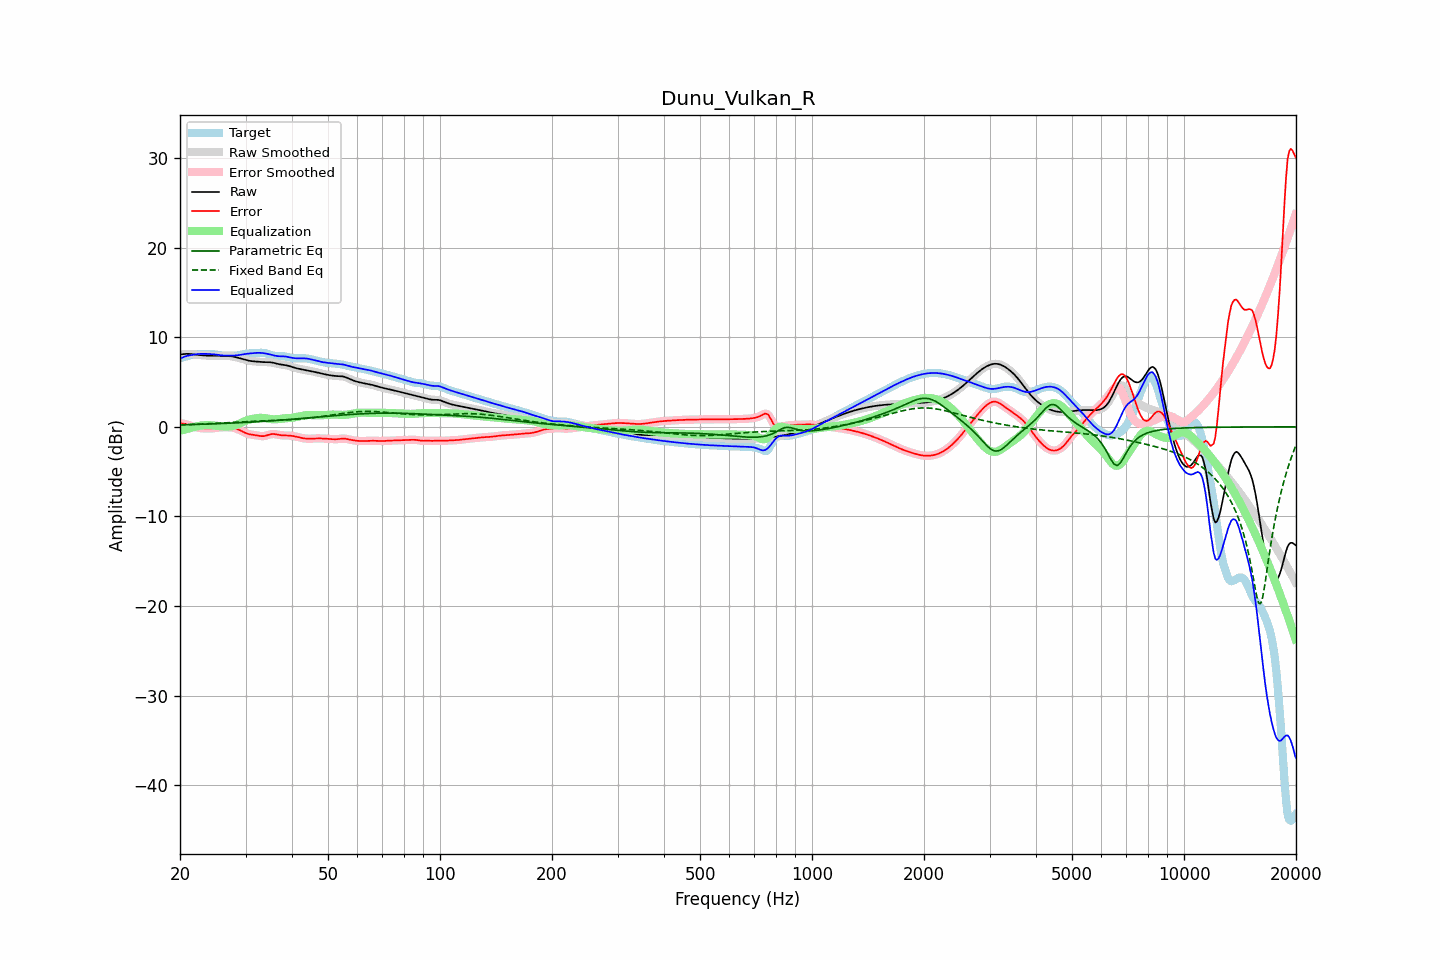

Data behind this chart, as committed beside it:
frequency, raw, error, smoothed, error_smoothed, equalization, parametric_eq, fixed_band_eq, equalized_raw, equalized_smoothed, target
20.00, 8.09, 0.42, 8.08, 0.42, -0.45, 0.22, 0.22, 7.63, 7.63, 7.67
20.20, 8.11, 0.39, 8.11, 0.39, -0.40, 0.23, 0.22, 7.70, 7.71, 7.71
20.40, 8.12, 0.36, 8.13, 0.36, -0.35, 0.23, 0.23, 7.77, 7.78, 7.77
20.61, 8.14, 0.32, 8.14, 0.32, -0.30, 0.24, 0.23, 7.84, 7.84, 7.82
20.81, 8.15, 0.28, 8.15, 0.28, -0.25, 0.24, 0.24, 7.90, 7.90, 7.87
21.02, 8.15, 0.23, 8.15, 0.23, -0.20, 0.25, 0.25, 7.95, 7.95, 7.92
21.23, 8.14, 0.17, 8.14, 0.17, -0.15, 0.25, 0.25, 7.99, 7.99, 7.97
21.44, 8.13, 0.11, 8.12, 0.11, -0.11, 0.26, 0.26, 8.02, 8.02, 8.02
21.66, 8.10, 0.05, 8.10, 0.05, -0.05, 0.26, 0.27, 8.05, 8.05, 8.06
21.87, 8.08, -0.01, 8.08, -0.01, -0.00, 0.27, 0.28, 8.08, 8.08, 8.09
22.09, 8.06, -0.06, 8.06, -0.06, 0.05, 0.27, 0.28, 8.10, 8.11, 8.12
22.31, 8.04, -0.09, 8.04, -0.09, 0.09, 0.28, 0.29, 8.13, 8.13, 8.13
22.54, 8.02, -0.12, 8.02, -0.12, 0.12, 0.28, 0.30, 8.14, 8.14, 8.14
22.76, 8.00, -0.14, 8.00, -0.14, 0.15, 0.29, 0.31, 8.15, 8.15, 8.15
22.99, 7.99, -0.16, 7.99, -0.16, 0.16, 0.29, 0.32, 8.15, 8.15, 8.15
23.22, 7.97, -0.17, 7.97, -0.17, 0.18, 0.30, 0.32, 8.15, 8.15, 8.15
23.45, 7.96, -0.18, 7.96, -0.18, 0.19, 0.31, 0.33, 8.15, 8.15, 8.15
23.69, 7.95, -0.19, 7.95, -0.19, 0.19, 0.31, 0.34, 8.14, 8.14, 8.14
23.92, 7.95, -0.19, 7.95, -0.19, 0.19, 0.32, 0.35, 8.13, 8.13, 8.14
24.16, 7.94, -0.19, 7.94, -0.19, 0.18, 0.33, 0.36, 8.12, 8.12, 8.13
24.40, 7.94, -0.18, 7.94, -0.18, 0.17, 0.33, 0.37, 8.11, 8.11, 8.12
24.65, 7.94, -0.16, 7.94, -0.16, 0.15, 0.34, 0.38, 8.10, 8.10, 8.10
24.89, 7.94, -0.13, 7.94, -0.13, 0.13, 0.35, 0.39, 8.08, 8.08, 8.08
25.14, 7.94, -0.11, 7.94, -0.11, 0.11, 0.35, 0.40, 8.05, 8.05, 8.05
25.39, 7.93, -0.08, 7.93, -0.09, 0.09, 0.36, 0.41, 8.03, 8.03, 8.02
25.65, 7.93, -0.07, 7.93, -0.07, 0.07, 0.37, 0.42, 8.00, 8.00, 7.99
25.91, 7.92, -0.05, 7.92, -0.05, 0.06, 0.37, 0.43, 7.98, 7.98, 7.98
26.16, 7.92, -0.05, 7.92, -0.05, 0.05, 0.38, 0.44, 7.96, 7.96, 7.96
26.43, 7.91, -0.04, 7.91, -0.04, 0.04, 0.39, 0.45, 7.95, 7.95, 7.96
26.69, 7.91, -0.05, 7.91, -0.04, 0.04, 0.40, 0.46, 7.95, 7.95, 7.96
26.96, 7.91, -0.05, 7.91, -0.05, 0.04, 0.40, 0.47, 7.95, 7.95, 7.96
27.23, 7.90, -0.06, 7.90, -0.06, 0.06, 0.41, 0.48, 7.96, 7.95, 7.96
27.50, 7.88, -0.07, 7.88, -0.07, 0.08, 0.42, 0.49, 7.96, 7.96, 7.95
27.77, 7.85, -0.10, 7.85, -0.10, 0.11, 0.43, 0.50, 7.96, 7.96, 7.95
28.05, 7.81, -0.14, 7.81, -0.14, 0.16, 0.44, 0.51, 7.97, 7.96, 7.95
28.33, 7.76, -0.20, 7.76, -0.20, 0.21, 0.45, 0.52, 7.97, 7.98, 7.96
28.62, 7.71, -0.27, 7.71, -0.27, 0.28, 0.45, 0.53, 7.99, 7.99, 7.98
28.90, 7.66, -0.35, 7.66, -0.35, 0.36, 0.46, 0.54, 8.02, 8.02, 8.01
29.19, 7.61, -0.44, 7.61, -0.44, 0.44, 0.47, 0.55, 8.05, 8.05, 8.05
29.48, 7.56, -0.53, 7.56, -0.53, 0.53, 0.48, 0.56, 8.09, 8.09, 8.10
29.78, 7.51, -0.62, 7.51, -0.62, 0.61, 0.49, 0.57, 8.12, 8.12, 8.13
30.08, 7.47, -0.70, 7.46, -0.70, 0.68, 0.50, 0.58, 8.15, 8.15, 8.17
30.38, 7.42, -0.77, 7.42, -0.77, 0.75, 0.51, 0.59, 8.17, 8.17, 8.19
30.68, 7.38, -0.82, 7.38, -0.82, 0.80, 0.52, 0.60, 8.19, 8.19, 8.20
30.99, 7.35, -0.86, 7.35, -0.86, 0.85, 0.53, 0.61, 8.20, 8.20, 8.21
31.30, 7.33, -0.88, 7.33, -0.88, 0.89, 0.54, 0.61, 8.22, 8.22, 8.21
31.61, 7.31, -0.90, 7.31, -0.91, 0.92, 0.55, 0.62, 8.23, 8.24, 8.22
31.93, 7.30, -0.93, 7.30, -0.93, 0.95, 0.56, 0.63, 8.25, 8.25, 8.23
32.24, 7.28, -0.96, 7.28, -0.96, 0.98, 0.57, 0.64, 8.26, 8.26, 8.24
32.57, 7.27, -0.99, 7.27, -0.99, 1.00, 0.58, 0.64, 8.27, 8.27, 8.26
32.89, 7.25, -1.02, 7.25, -1.02, 1.01, 0.59, 0.65, 8.26, 8.26, 8.27
33.22, 7.24, -1.04, 7.24, -1.04, 1.01, 0.60, 0.66, 8.25, 8.25, 8.27
33.55, 7.23, -1.04, 7.23, -1.03, 1.00, 0.62, 0.67, 8.22, 8.23, 8.27
33.89, 7.23, -1.01, 7.23, -1.00, 0.97, 0.63, 0.67, 8.20, 8.20, 8.23
34.23, 7.22, -0.96, 7.23, -0.96, 0.94, 0.64, 0.68, 8.16, 8.17, 8.18
34.57, 7.22, -0.90, 7.22, -0.90, 0.91, 0.65, 0.69, 8.13, 8.13, 8.12
34.92, 7.21, -0.84, 7.21, -0.85, 0.87, 0.66, 0.69, 8.09, 8.09, 8.06
35.27, 7.19, -0.81, 7.19, -0.81, 0.85, 0.68, 0.70, 8.04, 8.04, 8.00
35.62, 7.16, -0.80, 7.15, -0.80, 0.84, 0.69, 0.71, 7.99, 7.99, 7.95
35.97, 7.11, -0.81, 7.11, -0.81, 0.84, 0.70, 0.71, 7.95, 7.95, 7.92
... 635 more rows
